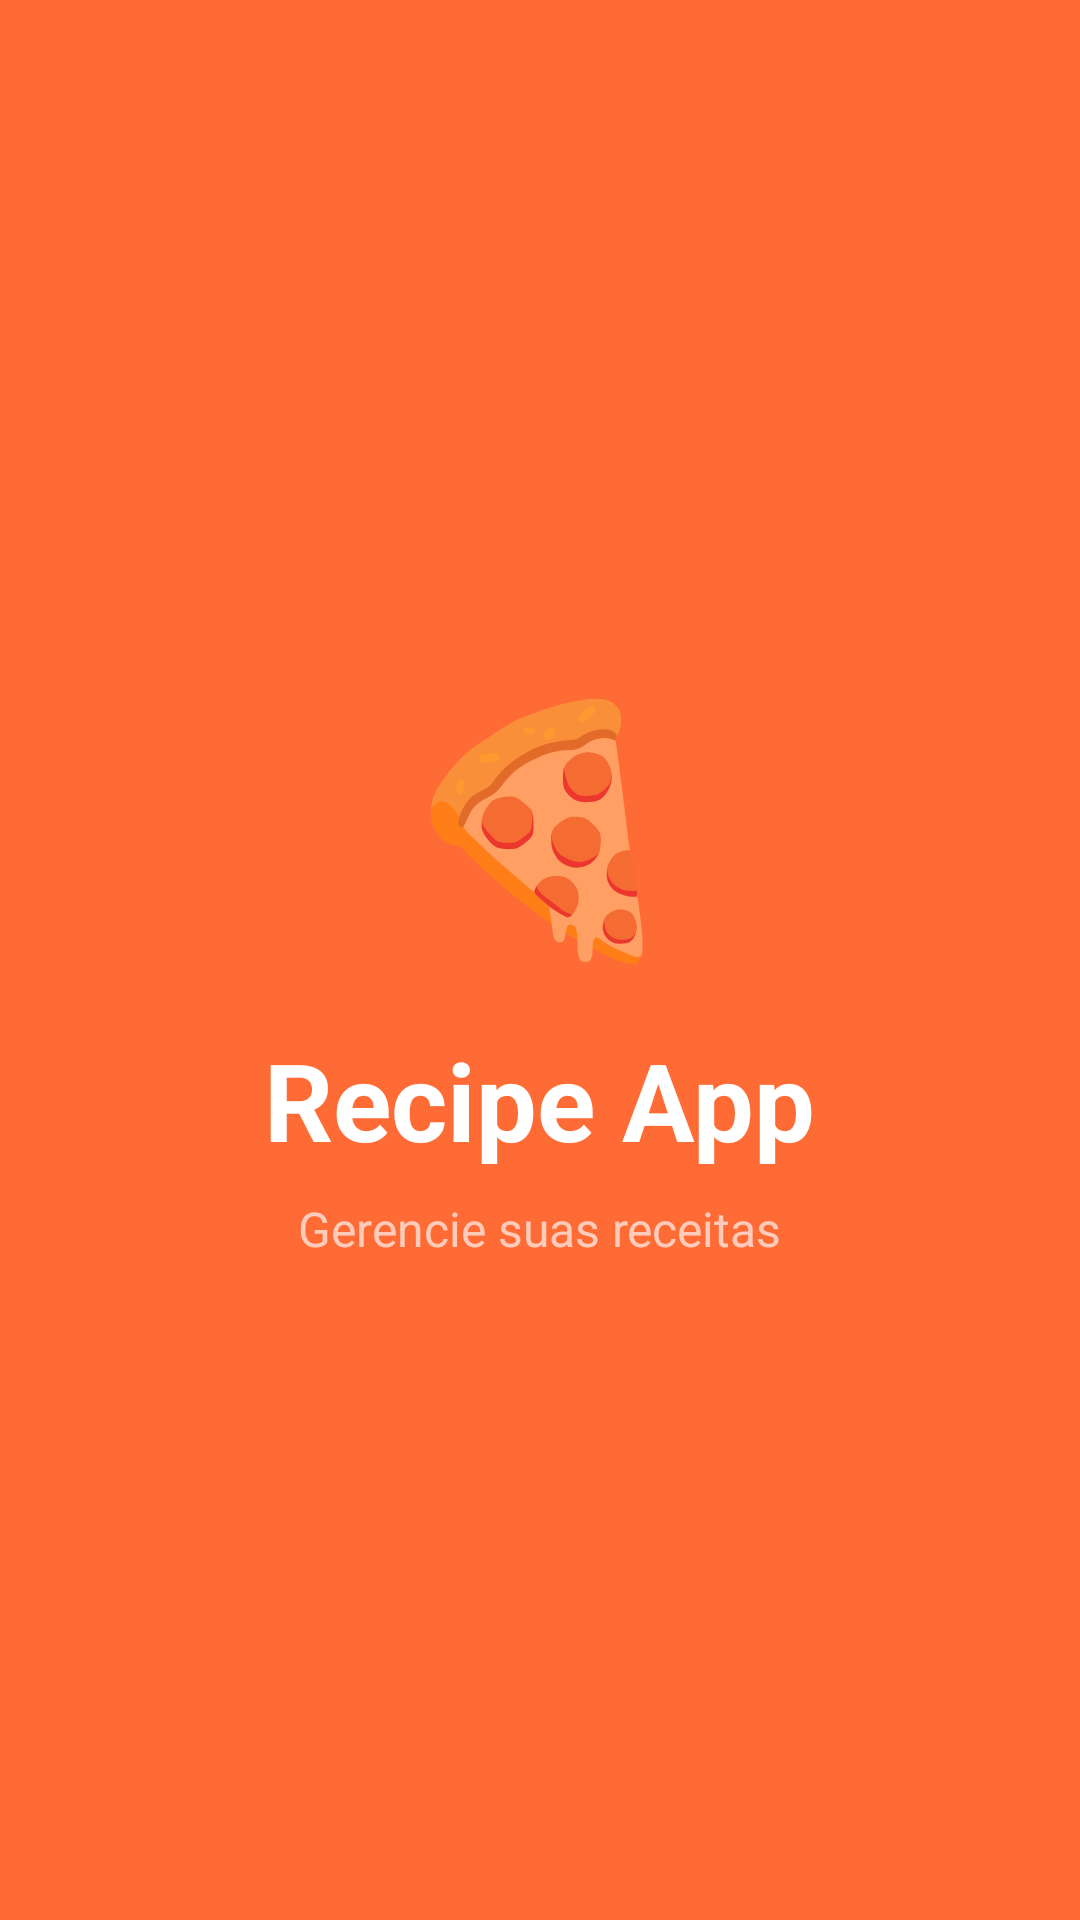

The Android layout XML behind this screen, and the referenced resources:
<!-- AndroidManifest.xml: application theme Theme.Apprecipe -->
<!-- res/layout/activity_splash.xml -->
<?xml version="1.0" encoding="utf-8"?>
<androidx.constraintlayout.widget.ConstraintLayout
    xmlns:android="http://schemas.android.com/apk/res/android"
    xmlns:app="http://schemas.android.com/apk/res-auto"
    android:layout_width="match_parent"
    android:layout_height="match_parent"
    android:background="#FF6B35">

    <TextView
        android:id="@+id/tvEmoji"
        android:layout_width="wrap_content"
        android:layout_height="wrap_content"
        android:text="🍕"
        android:textSize="80sp"
        app:layout_constraintBottom_toTopOf="@id/tvAppName"
        app:layout_constraintEnd_toEndOf="parent"
        app:layout_constraintStart_toStartOf="parent"
        app:layout_constraintTop_toTopOf="parent"
        app:layout_constraintVertical_chainStyle="packed" />

    <TextView
        android:id="@+id/tvAppName"
        android:layout_width="wrap_content"
        android:layout_height="wrap_content"
        android:layout_marginTop="16dp"
        android:text="Recipe App"
        android:textColor="#FFFFFF"
        android:textSize="36sp"
        android:textStyle="bold"
        app:layout_constraintBottom_toTopOf="@id/tvSubtitle"
        app:layout_constraintEnd_toEndOf="parent"
        app:layout_constraintStart_toStartOf="parent"
        app:layout_constraintTop_toBottomOf="@id/tvEmoji" />

    <TextView
        android:id="@+id/tvSubtitle"
        android:layout_width="wrap_content"
        android:layout_height="wrap_content"
        android:layout_marginTop="8dp"
        android:text="Gerencie suas receitas"
        android:textColor="#FFCCBC"
        android:textSize="16sp"
        app:layout_constraintBottom_toBottomOf="parent"
        app:layout_constraintEnd_toEndOf="parent"
        app:layout_constraintStart_toStartOf="parent"
        app:layout_constraintTop_toBottomOf="@id/tvAppName" />

</androidx.constraintlayout.widget.ConstraintLayout>
<!-- resources referenced by this layout -->
<resources>
  <style name="Theme.Apprecipe" parent="Theme.MaterialComponents.DayNight.NoActionBar">
          <item name="colorPrimary">@color/orange_primary</item>
          <item name="colorPrimaryVariant">@color/orange_dark</item>
          <item name="colorOnPrimary">@color/white</item>
      </style>
  <color name="orange_primary">#FF6B35</color>
  <color name="orange_dark">#E64A19</color>
  <color name="white">#FFFFFF</color>
</resources>
